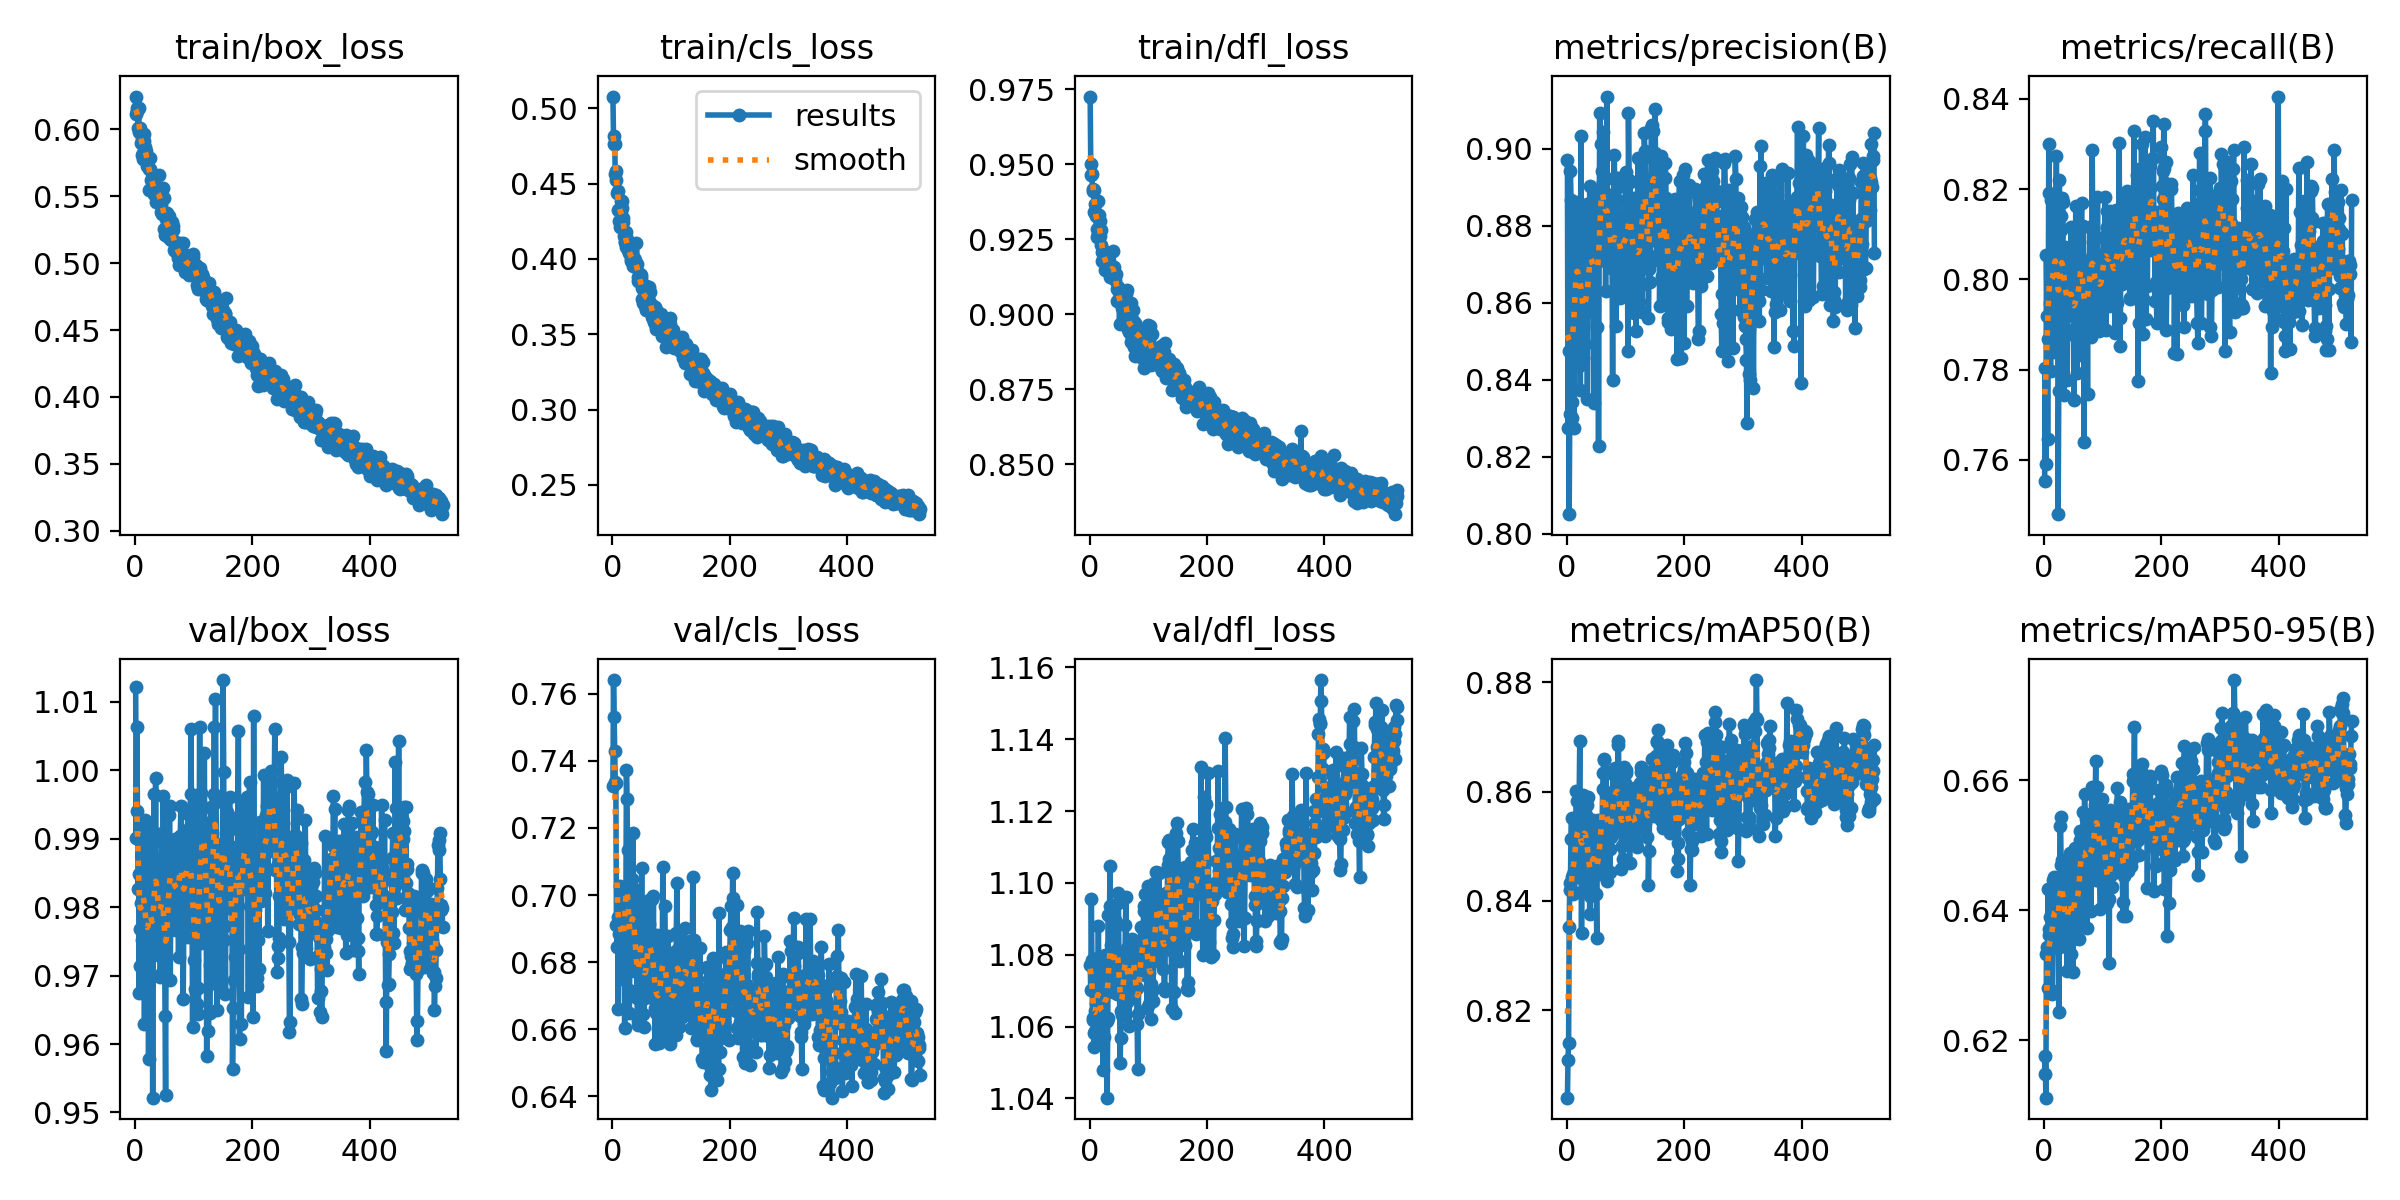

Data behind this chart, as committed beside it:
epoch, train/box_loss, train/cls_loss, train/dfl_loss, metrics/precision(B), metrics/recall(B), metrics/mAP50(B), metrics/mAP50-95(B), val/box_loss, val/cls_loss, val/dfl_loss, lr/pg0, lr/pg1, lr/pg2
1, 0.6245, 0.5078, 0.9725, 0.897, 0.7552, 0.804, 0.6147, 1.012, 0.7325, 1.077, 0.0001937, 0.0001937, 0.0001937
2, 0.6116, 0.4814, 0.95, 0.8276, 0.7803, 0.8109, 0.6176, 0.9901, 0.764, 1.07, 0.0003934, 0.0003934, 0.0003934
3, 0.6161, 0.4765, 0.9463, 0.8474, 0.7592, 0.8141, 0.6111, 1.006, 0.7531, 1.095, 0.0005926, 0.0005926, 0.0005926
4, 0.6135, 0.4766, 0.9468, 0.8051, 0.8054, 0.8352, 0.6332, 0.994, 0.743, 1.079, 0.0006231, 0.0006231, 0.0006231
5, 0.601, 0.4565, 0.9411, 0.8312, 0.7918, 0.8433, 0.6343, 0.9827, 0.7336, 1.062, 0.0006231, 0.0006231, 0.0006231
6, 0.6161, 0.4587, 0.9419, 0.8941, 0.7646, 0.8419, 0.628, 0.9848, 0.7333, 1.062, 0.0006225, 0.0006225, 0.0006225
7, 0.5981, 0.4527, 0.9415, 0.8867, 0.7867, 0.8513, 0.6432, 0.9674, 0.691, 1.058, 0.0006219, 0.0006219, 0.0006219
8, 0.601, 0.4435, 0.934, 0.8301, 0.83, 0.8552, 0.6371, 0.9768, 0.6846, 1.054, 0.0006213, 0.0006213, 0.0006213
9, 0.5987, 0.4454, 0.9366, 0.8343, 0.8192, 0.8444, 0.6362, 0.9715, 0.6933, 1.059, 0.0006207, 0.0006207, 0.0006207
10, 0.5897, 0.4324, 0.9339, 0.8528, 0.7949, 0.845, 0.639, 0.9806, 0.6661, 1.064, 0.0006201, 0.0006201, 0.0006201
11, 0.5938, 0.4331, 0.9328, 0.8624, 0.7796, 0.8412, 0.6278, 0.9851, 0.6918, 1.067, 0.0006194, 0.0006194, 0.0006194
12, 0.5807, 0.4253, 0.9256, 0.8274, 0.8177, 0.8444, 0.636, 0.9752, 0.6885, 1.062, 0.0006188, 0.0006188, 0.0006188
13, 0.5776, 0.4215, 0.9285, 0.8499, 0.7935, 0.8417, 0.636, 0.9887, 0.7028, 1.079, 0.0006182, 0.0006182, 0.0006182
14, 0.5822, 0.4317, 0.9266, 0.8679, 0.8018, 0.8493, 0.6272, 0.9857, 0.6987, 1.067, 0.0006176, 0.0006176, 0.0006176
15, 0.5915, 0.4382, 0.9379, 0.8861, 0.7838, 0.853, 0.6426, 0.9919, 0.6957, 1.088, 0.000617, 0.000617, 0.000617
16, 0.5962, 0.4385, 0.9329, 0.882, 0.8058, 0.8601, 0.6447, 0.9629, 0.6819, 1.067, 0.0006163, 0.0006163, 0.0006163
17, 0.5869, 0.4336, 0.931, 0.8724, 0.8047, 0.8583, 0.6451, 0.9927, 0.6749, 1.065, 0.0006157, 0.0006157, 0.0006157
18, 0.5841, 0.4245, 0.9261, 0.8625, 0.8171, 0.8487, 0.6353, 0.9735, 0.6961, 1.057, 0.0006151, 0.0006151, 0.0006151
19, 0.5797, 0.4273, 0.928, 0.8788, 0.7865, 0.8445, 0.6394, 0.9692, 0.6802, 1.058, 0.0006145, 0.0006145, 0.0006145
20, 0.5785, 0.4153, 0.9231, 0.8435, 0.8153, 0.8481, 0.6408, 0.9848, 0.692, 1.073, 0.0006139, 0.0006139, 0.0006139
21, 0.5726, 0.4111, 0.9209, 0.8653, 0.8274, 0.8585, 0.6387, 0.9725, 0.6605, 1.063, 0.0006132, 0.0006132, 0.0006132
22, 0.5789, 0.411, 0.9178, 0.8849, 0.8031, 0.8692, 0.6448, 0.9796, 0.7007, 1.071, 0.0006126, 0.0006126, 0.0006126
23, 0.5704, 0.4181, 0.9211, 0.8373, 0.8094, 0.8521, 0.6415, 0.9579, 0.6929, 1.048, 0.000612, 0.000612, 0.000612
24, 0.5544, 0.4077, 0.9209, 0.9032, 0.748, 0.8491, 0.6342, 0.9858, 0.7373, 1.057, 0.0006114, 0.0006114, 0.0006114
25, 0.5788, 0.4132, 0.9178, 0.8639, 0.7753, 0.8341, 0.6243, 0.9864, 0.7285, 1.078, 0.0006108, 0.0006108, 0.0006108
26, 0.5703, 0.4062, 0.9199, 0.8459, 0.822, 0.8449, 0.6355, 0.9909, 0.7134, 1.08, 0.0006101, 0.0006101, 0.0006101
27, 0.5619, 0.4077, 0.9145, 0.8542, 0.7961, 0.8495, 0.653, 0.9769, 0.6983, 1.069, 0.0006095, 0.0006095, 0.0006095
28, 0.5621, 0.4067, 0.9175, 0.8457, 0.8141, 0.8594, 0.6544, 0.9804, 0.6717, 1.073, 0.0006089, 0.0006089, 0.0006089
29, 0.5565, 0.4039, 0.918, 0.8602, 0.8109, 0.8582, 0.6469, 0.9759, 0.6648, 1.062, 0.0006083, 0.0006083, 0.0006083
30, 0.5644, 0.4051, 0.9167, 0.8718, 0.794, 0.855, 0.6478, 0.9522, 0.6836, 1.04, 0.0006077, 0.0006077, 0.0006077
31, 0.557, 0.4, 0.915, 0.8492, 0.818, 0.8508, 0.639, 0.9743, 0.6828, 1.062, 0.0006071, 0.0006071, 0.0006071
32, 0.5518, 0.3987, 0.9158, 0.861, 0.8172, 0.8557, 0.6383, 0.9966, 0.6891, 1.091, 0.0006064, 0.0006064, 0.0006064
33, 0.552, 0.4006, 0.915, 0.8627, 0.7922, 0.8437, 0.6419, 0.9766, 0.7047, 1.07, 0.0006058, 0.0006058, 0.0006058
34, 0.553, 0.4051, 0.9145, 0.8856, 0.7743, 0.8575, 0.6409, 0.9897, 0.6997, 1.094, 0.0006052, 0.0006052, 0.0006052
35, 0.5454, 0.3953, 0.9123, 0.8349, 0.8066, 0.8422, 0.6363, 0.9988, 0.7186, 1.105, 0.0006046, 0.0006046, 0.0006046
36, 0.5549, 0.3971, 0.9132, 0.8613, 0.8072, 0.859, 0.6466, 0.9862, 0.6833, 1.083, 0.000604, 0.000604, 0.000604
37, 0.5545, 0.401, 0.9153, 0.8578, 0.8024, 0.8461, 0.6385, 0.9768, 0.6773, 1.071, 0.0006033, 0.0006033, 0.0006033
38, 0.5534, 0.3995, 0.9162, 0.8722, 0.8042, 0.8496, 0.6362, 0.9838, 0.6897, 1.08, 0.0006027, 0.0006027, 0.0006027
39, 0.5482, 0.3956, 0.9147, 0.8903, 0.7776, 0.8377, 0.6307, 0.9731, 0.6867, 1.076, 0.0006021, 0.0006021, 0.0006021
40, 0.5521, 0.3947, 0.9209, 0.8807, 0.7932, 0.8408, 0.6413, 0.9811, 0.7014, 1.07, 0.0006015, 0.0006015, 0.0006015
41, 0.5659, 0.4104, 0.9157, 0.8722, 0.794, 0.842, 0.6342, 0.9771, 0.6816, 1.075, 0.0006009, 0.0006009, 0.0006009
42, 0.5482, 0.3969, 0.9136, 0.8599, 0.8008, 0.8475, 0.6458, 0.9871, 0.6694, 1.093, 0.0006002, 0.0006002, 0.0006002
43, 0.5455, 0.3878, 0.9127, 0.8735, 0.793, 0.8484, 0.6416, 0.9698, 0.6614, 1.073, 0.0005996, 0.0005996, 0.0005996
44, 0.5384, 0.3851, 0.9113, 0.8761, 0.7966, 0.8549, 0.6476, 0.9834, 0.6625, 1.09, 0.000599, 0.000599, 0.000599
45, 0.5438, 0.3858, 0.9133, 0.8744, 0.7922, 0.8461, 0.6488, 0.9703, 0.6791, 1.076, 0.0005984, 0.0005984, 0.0005984
46, 0.5366, 0.3875, 0.9043, 0.8341, 0.8117, 0.8472, 0.6332, 0.9909, 0.6805, 1.081, 0.0005978, 0.0005978, 0.0005978
47, 0.5564, 0.3899, 0.9085, 0.8887, 0.7925, 0.8524, 0.6426, 0.9772, 0.6838, 1.069, 0.0005972, 0.0005972, 0.0005972
48, 0.5385, 0.3871, 0.9089, 0.8744, 0.799, 0.8481, 0.6367, 0.9963, 0.6946, 1.095, 0.0005965, 0.0005965, 0.0005965
49, 0.5485, 0.3894, 0.9086, 0.8734, 0.8024, 0.8462, 0.6306, 0.9843, 0.6862, 1.097, 0.0005959, 0.0005959, 0.0005959
50, 0.5257, 0.3805, 0.9074, 0.8732, 0.7889, 0.8412, 0.6356, 0.9778, 0.7079, 1.079, 0.0005953, 0.0005953, 0.0005953
51, 0.5213, 0.3734, 0.8967, 0.8538, 0.7734, 0.8332, 0.6377, 0.9641, 0.6784, 1.071, 0.0005947, 0.0005947, 0.0005947
52, 0.5268, 0.3711, 0.9058, 0.882, 0.7874, 0.8528, 0.6495, 0.9525, 0.6645, 1.05, 0.0005941, 0.0005941, 0.0005941
53, 0.5332, 0.3813, 0.9044, 0.8763, 0.8034, 0.8548, 0.6467, 0.9805, 0.696, 1.057, 0.0005934, 0.0005934, 0.0005934
54, 0.5371, 0.3789, 0.9038, 0.8228, 0.8163, 0.8449, 0.6473, 0.9762, 0.6608, 1.064, 0.0005928, 0.0005928, 0.0005928
55, 0.5265, 0.369, 0.9022, 0.871, 0.7964, 0.8462, 0.6449, 0.9773, 0.6757, 1.063, 0.0005922, 0.0005922, 0.0005922
56, 0.526, 0.3779, 0.9027, 0.9094, 0.7792, 0.8486, 0.6375, 0.9768, 0.6694, 1.073, 0.0005916, 0.0005916, 0.0005916
57, 0.5355, 0.3819, 0.9059, 0.8776, 0.7977, 0.8531, 0.6373, 0.9814, 0.6729, 1.065, 0.000591, 0.000591, 0.000591
58, 0.5191, 0.3659, 0.9002, 0.8817, 0.8081, 0.8526, 0.6378, 0.9935, 0.6796, 1.075, 0.0005904, 0.0005904, 0.0005904
59, 0.5253, 0.3705, 0.9013, 0.9013, 0.7833, 0.8483, 0.6357, 0.9947, 0.6783, 1.075, 0.0005897, 0.0005897, 0.0005897
60, 0.526, 0.3771, 0.9028, 0.8943, 0.7934, 0.8534, 0.6476, 0.9694, 0.6861, 1.074, 0.0005891, 0.0005891, 0.0005891
... 464 more rows
